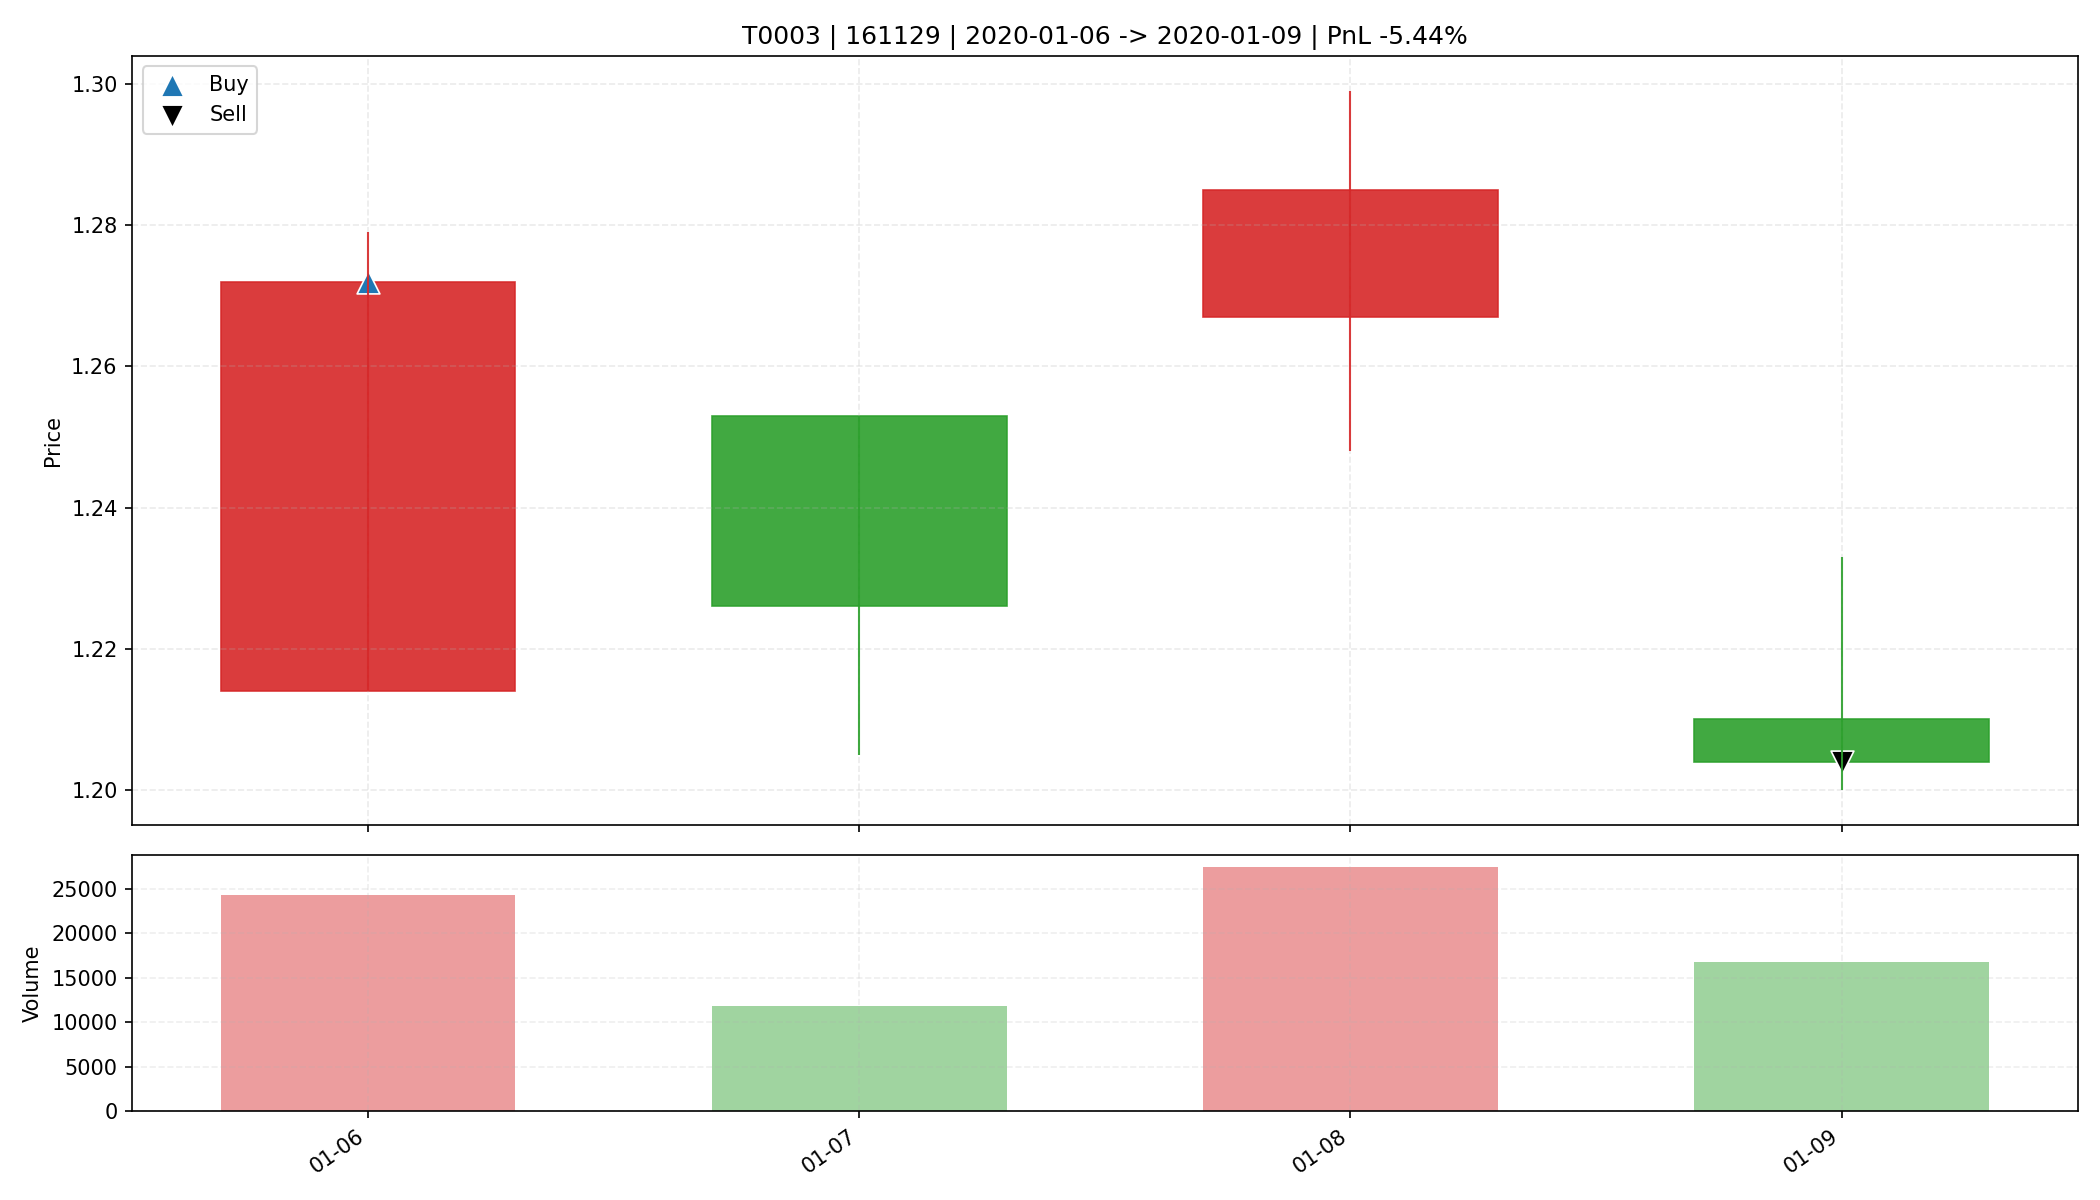

The data file committed next to this chart (first rows):
date, open, high, low, close, amount, volume, trade_id, code, buy_date, sell_date, buy_price, sell_price, matched_shares, buy_reason, sell_reason, sell_profit_pct, sell_hold_days, is_buy_day, is_sell_day, holding_day_index
2020-01-06, 1.214, 1.279, 1.214, 1.272, 3047051, 24250, T0003, 161129, 2020-01-06, 2020-01-09, 1.272, 1.204, 25900, 前10日振幅6.4%, 阳线涨幅4.8%, 突破均线, 放量3.0倍(温和+爆发…, 收盘跌破防守线(1.214), -5.441, 3.0, True, False, 0
2020-01-07, 1.253, 1.253, 1.205, 1.226, 1444085, 11782, T0003, 161129, 2020-01-06, 2020-01-09, 1.272, 1.204, 25900, 前10日振幅6.4%, 阳线涨幅4.8%, 突破均线, 放量3.0倍(温和+爆发…, 收盘跌破防守线(1.214), -5.441, 3.0, False, False, 1
2020-01-08, 1.267, 1.299, 1.248, 1.285, 3491778, 27419, T0003, 161129, 2020-01-06, 2020-01-09, 1.272, 1.204, 25900, 前10日振幅6.4%, 阳线涨幅4.8%, 突破均线, 放量3.0倍(温和+爆发…, 收盘跌破防守线(1.214), -5.441, 3.0, False, False, 2
2020-01-09, 1.21, 1.233, 1.2, 1.204, 2027021, 16745, T0003, 161129, 2020-01-06, 2020-01-09, 1.272, 1.204, 25900, 前10日振幅6.4%, 阳线涨幅4.8%, 突破均线, 放量3.0倍(温和+爆发…, 收盘跌破防守线(1.214), -5.441, 3.0, False, True, 3
